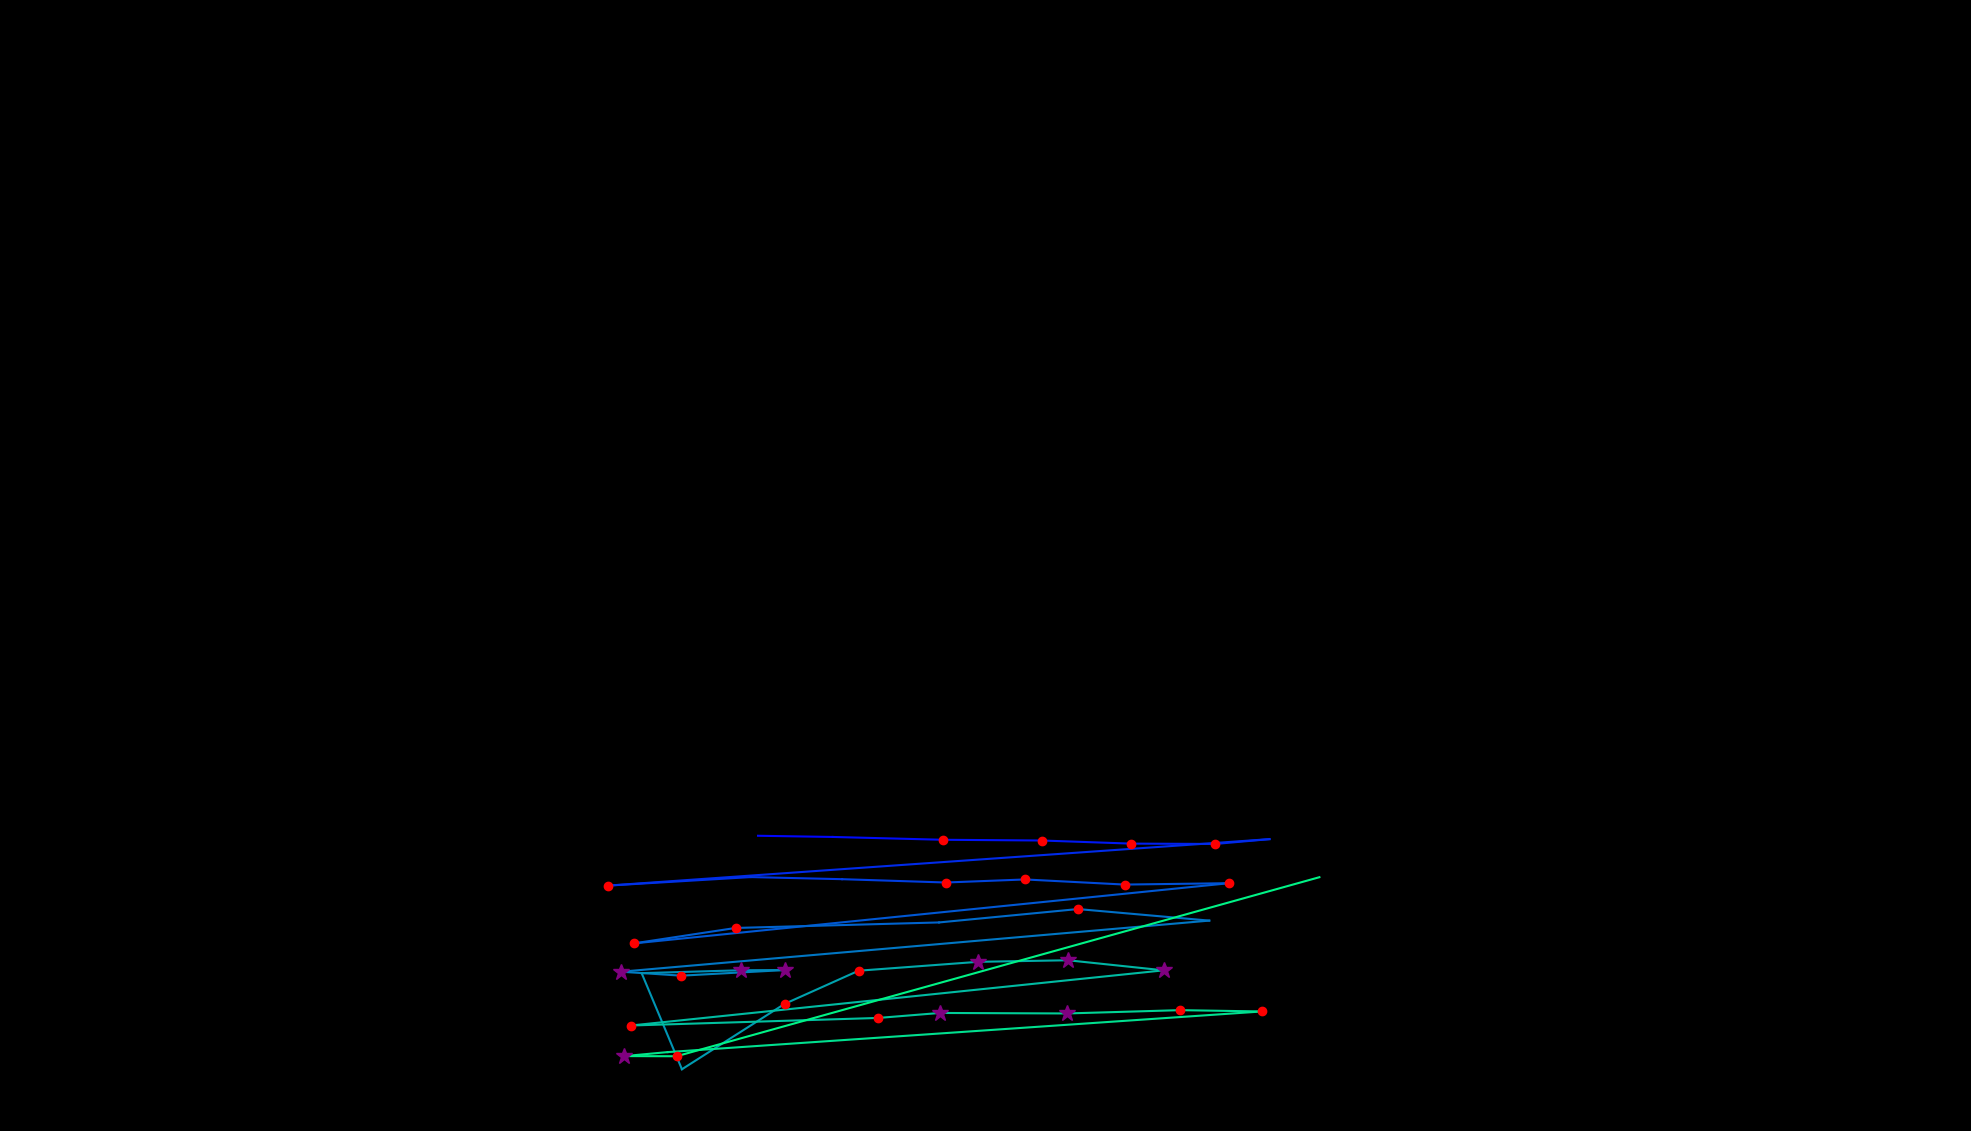

Data behind this chart, as committed beside it:
, fixation_id, timestamp, avg_gaze_x, avg_gaze_y, duration
0, 233.0, 63745, 1327, 263.4, 48.2
1, 236.0, 64914, 984.4, 383.4, 72.3
2, 237.0, 65035, 1081, 381.9, 108.5
3, 238.0, 65167, 1224, 378.2, 156.7
4, 239.0, 65396, 1353, 377.3, 132.6
5, 240.0, 65553, 1469, 373.2, 204.9
6, 241.0, 65782, 1578, 372.8, 120.5
7, 242.0, 65927, 1649, 379, 108.5
8, 243.0, 66216, 790, 318.7, 216.9
9, 244.0, 66517, 974.9, 329.8, 96.4
10, 245.0, 66674, 1094, 327, 96.4
11, 246.0, 66866, 1228, 322.7, 216.9
12, 247.0, 67107, 1331, 326.7, 192.8
13, 248.0, 67336, 1460, 320, 180.8
14, 249.0, 67565, 1596, 321.8, 144.6
15, 250.0, 67830, 822.9, 243.6, 168.7
16, 251.0, 68023, 955.3, 263.7, 168.7
17, 252.0, 68385, 1220, 270.9, 96.4
18, 253.0, 68566, 1400, 288.2, 192.8
19, 254.0, 68843, 1570, 273.2, 96.4
20, 255.0, 69144, 806.5, 206.9, 337.4
21, 256.0, 69505, 884.9, 201.7, 132.6
22, 257.0, 69722, 1019, 209, 253.1
23, 258.0, 69999, 962.7, 208.8, 337.4
24, 259.0, 70361, 833.3, 205, 108.5
25, 260.0, 70759, 885.6, 80.18, 60.25
26, 261.0, 71000, 1019, 165, 120.5
27, 262.0, 71180, 1115, 208.2, 156.7
28, 263.0, 71446, 1270, 219.7, 325.4
29, 264.0, 71807, 1387, 221.7, 253.1
30, 265.0, 72108, 1511, 208.7, 313.3
31, 266.0, 72554, 819.4, 137, 229
32, 267.0, 72940, 1141, 146.8, 120.5
33, 268.0, 73084, 1221, 153.3, 289.2
34, 269.0, 73422, 1386, 152.7, 253.1
35, 270.0, 73771, 1533, 156.9, 156.7
36, 271.0, 74036, 1639, 155.2, 120.5
37, 272.0, 74277, 867.2, 102.5, 96.4
38, 273.0, 74398, 810.8, 97.28, 385.6
39, 274.0, 74808, 878.6, 97.07, 144.6
40, 275.0, 75073, 1713, 329.6, 0.0
